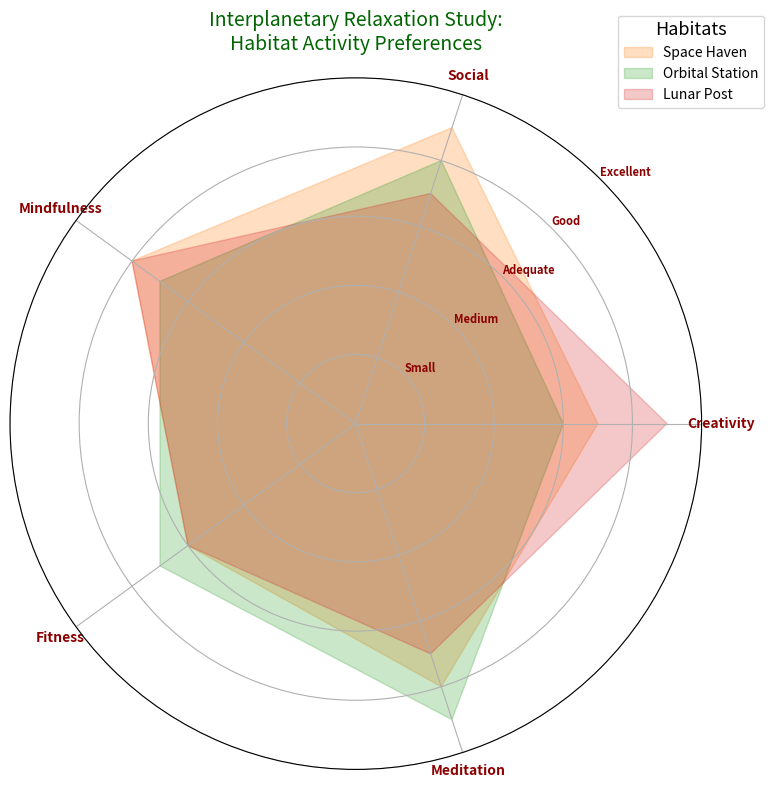

Python code for this plot:
import matplotlib.pyplot as plt
import numpy as np
from math import pi

# Altered names for colonies and attributes
colonies = ['Space Haven', 'Orbital Station', 'Lunar Post']
attributes = ['Creativity', 'Social', 'Mindfulness', 'Fitness', 'Meditation']

# Randomly altered data for the labels (not values)
data = [
    [7, 9, 8, 6, 8],  # Space Haven
    [6, 8, 7, 7, 9],  # Orbital Station
    [9, 7, 8, 6, 7]   # Lunar Post
]

data = np.array(data)
num_attributes = len(attributes)

angles = np.linspace(0, 2 * pi, num_attributes, endpoint=False).tolist()
angles += angles[:1]

fig, ax = plt.subplots(figsize=(8, 8), subplot_kw=dict(polar=True))

colors = ['#ff7f0e', '#2ca02c', '#d62728']

for i, colony_data in enumerate(data):
    values = colony_data.tolist()
    values += values[:1]
    ax.fill(angles, values, color=colors[i], alpha=0.25, label=colonies[i])

# Shuffled attributes names, altered axis label appearance
plt.xticks(angles[:-1], attributes, color='darkred', size=10, fontweight='heavy')
ax.set_rlabel_position(45)
plt.yticks([2, 4, 6, 8, 10], ["Small", "Medium", "Adequate", "Good", "Excellent"], color="darkred", size=8, fontweight='heavy')
plt.ylim(0, 10)

# Altered title
plt.title("Interplanetary Relaxation Study:\nHabitat Activity Preferences", size=14, color='darkgreen', pad=20)
plt.legend(loc='upper right', bbox_to_anchor=(1.1, 1.1), title="Habitats", fontsize='medium', title_fontsize='13')

plt.tight_layout()
plt.show()
